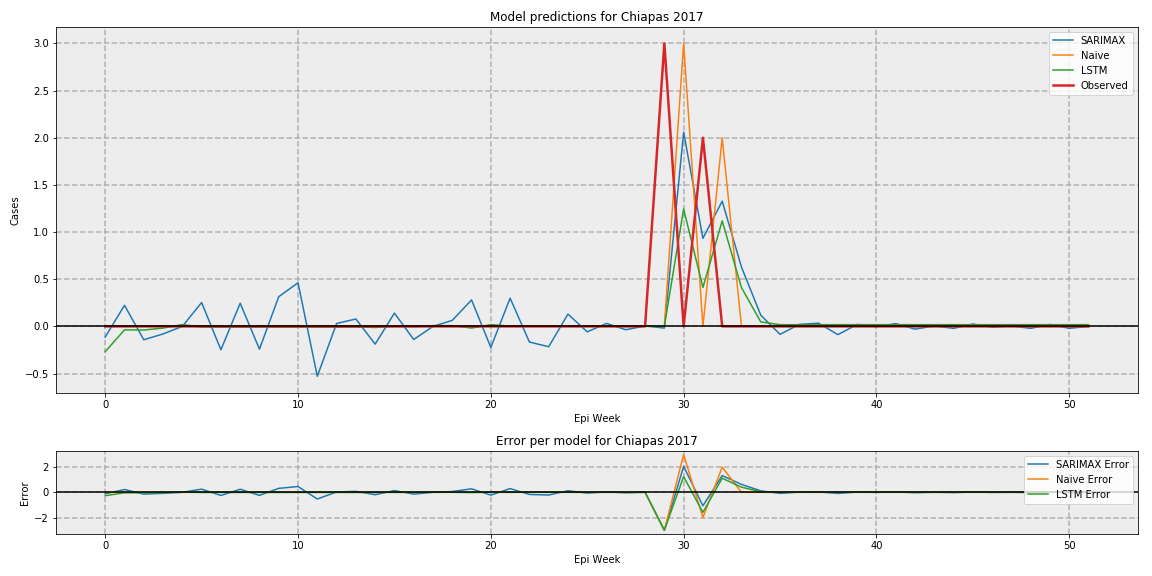

The table this chart was drawn from, first rows:
, SARIMAX, LSTM, Naive, Observed
0, -0.1135, -0.2684, 0, 0.0
1, 0.223, -0.03729, 0, 0.0
2, -0.1417, -0.03871, 0, 0.0
3, -0.08036, -0.01804, 0, 0.0
4, -2.049823711176815e-18, 0.01912, 0, 0.0
5, 0.2526, -0.006554, 0, 0.0
6, -0.2489, -0.0068, 0, 0.0
7, 0.2452, -0.006759, 0, 0.0
8, -0.2416, -0.006712, 0, 0.0
9, 0.3147, -0.006675, 0, 0.0
10, 0.4621, -0.006645, 0, 0.0
11, -0.5291, -0.006619, 0, 0.0
12, 0.03031, -0.006593, 0, 0.0
13, 0.07833, -0.006584, 0, 0.0
14, -0.1884, -0.0113, 0, 0.0
15, 0.1405, 3.095309069904033e-05, 0, 0.0
16, -0.1395, -0.003811, 0, 0.0
17, 2.185409883096713e-19, 0.008043, 0, 0.0
18, 0.06365, 0.00767, 0, 0.0
19, 0.2805, -0.01777, 0, 0.0
20, -0.2235, 0.01877, 0, 0.0
21, 0.2992, 0.002702, 0, 0.0
22, -0.166, 0.006454, 0, 0.0
23, -0.2159, 0.0007766, 0, 0.0
24, 0.1299, 0.00657, 0, 0.0
25, -0.05825, 0.0007512, 0, 0.0
26, 0.03137, 0.006443, 0, 0.0
27, -0.03584, 0.000574, 0, 0.0
28, 0.00448, 0.006214, 0, 0.0
29, -0.01792, 0.0003422, 0, 3
30, 2.059, 1.245, 3, 0.0
31, 0.9333, 0.4124, 0, 2
32, 1.327, 1.119, 2, 0.0
33, 0.6288, 0.4103, 0, 0.0
34, 0.1187, 0.04749, 0, 0.0
35, -0.08454, 0.01772, 0, 0.0
36, 0.02114, 0.01811, 0, 0.0
37, 0.03376, 0.01812, 0, 0.0
38, -0.08799, 0.01812, 0, 0.0
39, 0.02095, 0.01811, 0, 0.0
40, -0.004192, 0.0181, 0, 0.0
41, 0.02932, 0.0181, 0, 0.0
42, -0.02931, 0.01809, 0, 0.0
43, 0.004188, 0.01809, 0, 0.0
44, -0.02094, 0.01808, 0, 0.0
45, 0.02512, 0.01808, 0, 0.0
46, -0.008375, 0.01808, 0, 0.0
47, 0.004188, 0.01807, 0, 0.0
48, -0.02094, 0.01807, 0, 0.0
49, 0.02093, 0.01807, 0, 0.0
50, -0.02093, 0.01807, 0, 0.0
51, 8.2093782364775055e-19, 0.01806, 0, 0.0
